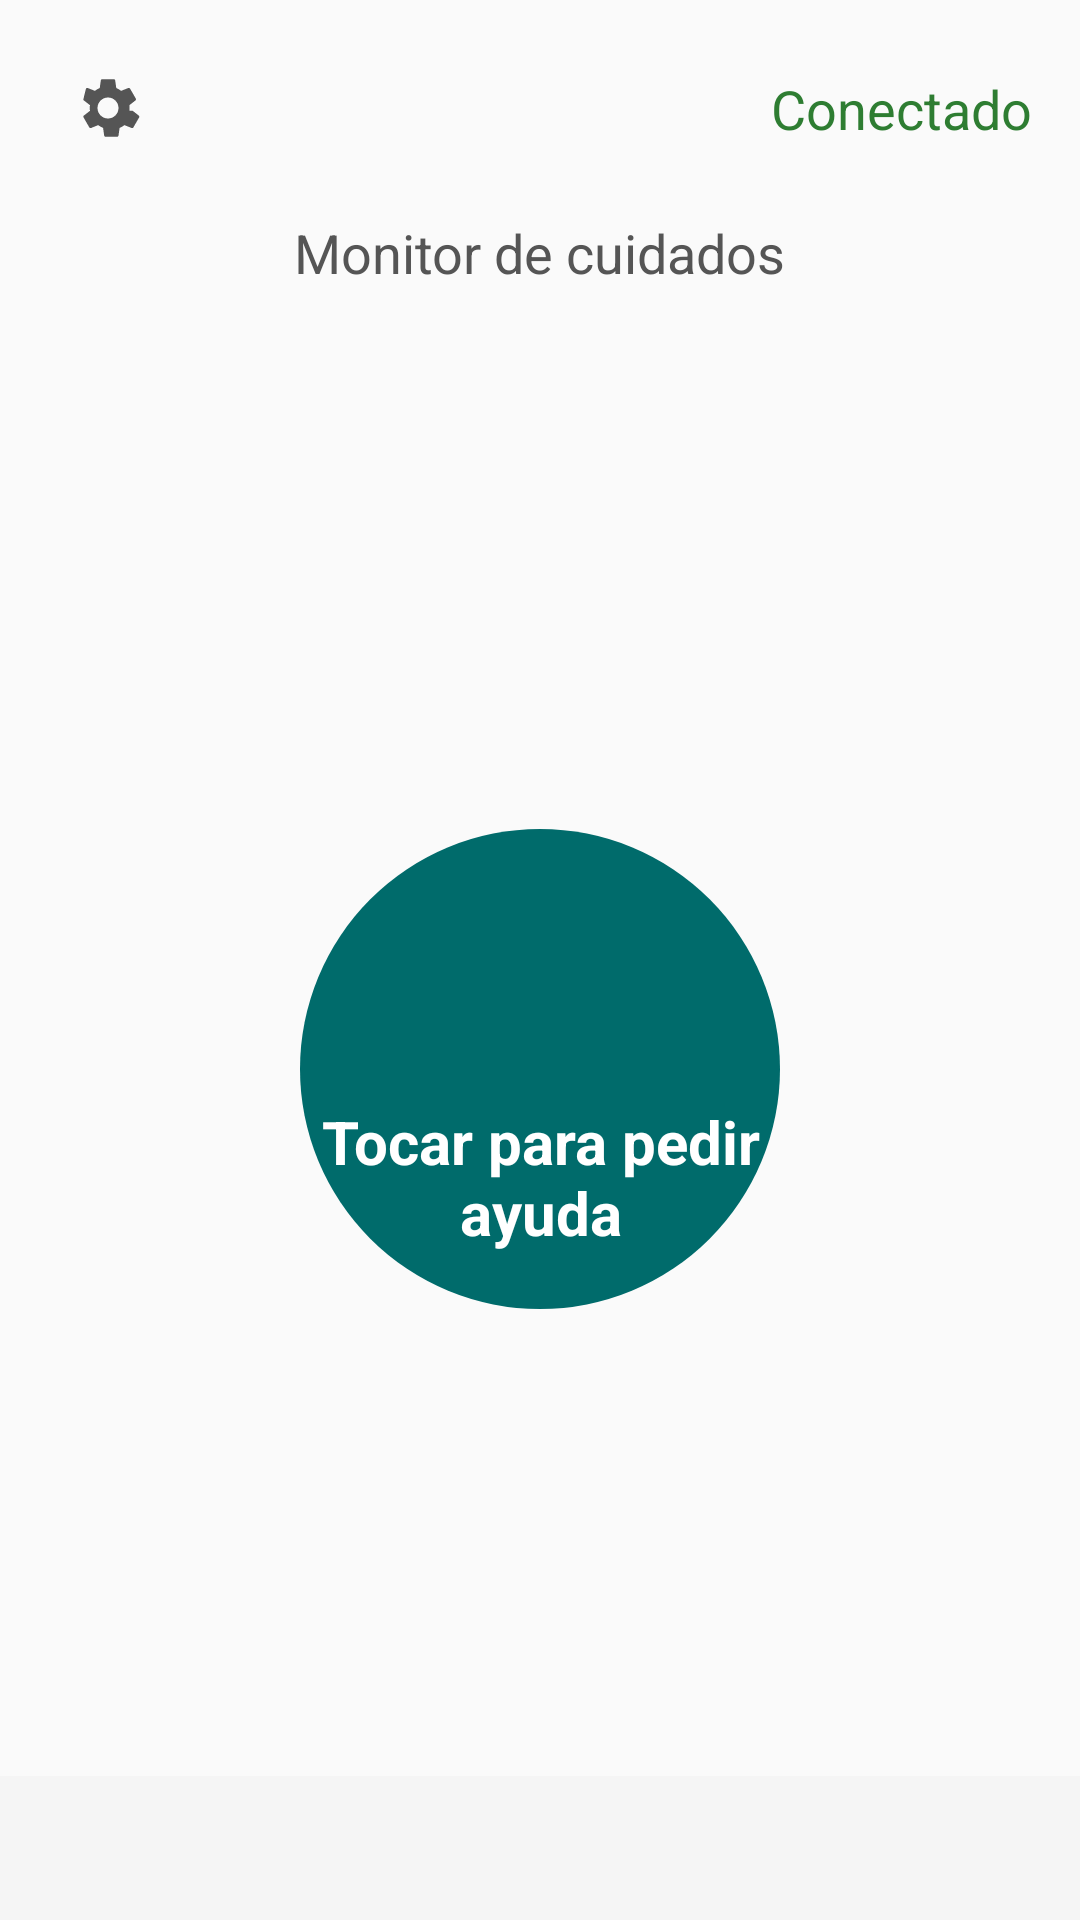

Layout XML and referenced resources for this Android screen:
<!-- AndroidManifest.xml: application theme Theme.MonitorDeCuidados -->
<!-- res/layout/layout_terminal_config_content.xml -->
<?xml version="1.0" encoding="utf-8"?>
<androidx.constraintlayout.widget.ConstraintLayout
    xmlns:android="http://schemas.android.com/apk/res/android"
    xmlns:app="http://schemas.android.com/apk/res-auto"
    xmlns:tools="http://schemas.android.com/tools"
    android:layout_width="match_parent"
    android:layout_height="match_parent"
    android:background="@color/background">

    
    <ImageButton
        android:id="@+id/btnTerminalSettings"
        android:layout_width="@dimen/touch_target_secondary"
        android:layout_height="@dimen/touch_target_secondary"
        android:src="@drawable/ic_settings"
        android:background="?attr/selectableItemBackgroundBorderless"
        android:contentDescription="@string/cd_settings_button"
        app:tint="@color/text_secondary"
        android:accessibilityTraversalBefore="@id/btnBellContainer"
        app:layout_constraintStart_toStartOf="parent"
        app:layout_constraintTop_toTopOf="parent"
        android:layout_marginStart="@dimen/spacing_sm"
        android:layout_marginTop="@dimen/spacing_sm"/>

    <TextView
        android:id="@+id/tvConnectionStatus"
        android:layout_width="wrap_content"
        android:layout_height="wrap_content"
        android:text="@string/terminal_connected"
        android:textSize="@dimen/text_body"
        android:textColor="@color/connected_green"
        android:drawablePadding="@dimen/spacing_sm"
        app:layout_constraintEnd_toEndOf="parent"
        app:layout_constraintTop_toTopOf="@id/btnTerminalSettings"
        app:layout_constraintBottom_toBottomOf="@id/btnTerminalSettings"
        android:layout_marginEnd="@dimen/spacing_lg"
        android:accessibilityLiveRegion="polite"/>

    
    <TextView
        android:id="@+id/tvAppName"
        android:layout_width="wrap_content"
        android:layout_height="wrap_content"
        android:text="@string/app_name"
        android:textSize="@dimen/text_app_name"
        android:textColor="@color/text_secondary"
        app:layout_constraintStart_toStartOf="parent"
        app:layout_constraintEnd_toEndOf="parent"
        app:layout_constraintTop_toBottomOf="@id/btnTerminalSettings"
        android:layout_marginTop="@dimen/spacing_sm"/>

    
    <FrameLayout
        android:id="@+id/btnBellContainer"
        android:layout_width="@dimen/bell_button_size"
        android:layout_height="@dimen/bell_button_size"
        android:background="@drawable/bg_bell_button"
        android:foreground="?attr/selectableItemBackground"
        android:clickable="true"
        android:focusable="true"
        android:contentDescription="@string/cd_bell_button"
        android:accessibilityTraversalBefore="@id/infoStrip"
        android:accessibilityTraversalAfter="@id/btnTerminalSettings"
        app:layout_constraintStart_toStartOf="parent"
        app:layout_constraintEnd_toEndOf="parent"
        app:layout_constraintTop_toBottomOf="@id/tvAppName"
        app:layout_constraintBottom_toTopOf="@id/infoStrip"
        android:layout_marginTop="@dimen/spacing_xl">

        <LinearLayout
            android:layout_width="wrap_content"
            android:layout_height="wrap_content"
            android:layout_gravity="center"
            android:orientation="vertical"
            android:gravity="center">

            <ImageView
                android:id="@+id/ivBellIcon"
                android:layout_width="@dimen/bell_icon_size"
                android:layout_height="@dimen/bell_icon_size"
                android:src="@drawable/ic_notification_bell"
                app:tint="@color/white"
                android:importantForAccessibility="no"/>

            <TextView
                android:id="@+id/tvBellLabel"
                android:layout_width="wrap_content"
                android:layout_height="wrap_content"
                android:text="@string/terminal_tap_help"
                android:textSize="@dimen/text_bell_label"
                android:textColor="@color/white"
                android:textStyle="bold"
                android:gravity="center"
                android:layout_marginTop="@dimen/spacing_sm"
                android:accessibilityLiveRegion="polite"/>
        </LinearLayout>
    </FrameLayout>

    
    <LinearLayout
        android:id="@+id/infoStrip"
        android:layout_width="match_parent"
        android:layout_height="@dimen/terminal_info_strip_height"
        android:orientation="horizontal"
        android:gravity="center_vertical"
        android:paddingHorizontal="@dimen/spacing_lg"
        android:background="@color/surface_variant"
        app:layout_constraintBottom_toBottomOf="parent">

        <TextView
            android:id="@+id/tvLastEvent"
            android:layout_width="0dp"
            android:layout_height="wrap_content"
            android:layout_weight="1"
            android:textSize="@dimen/text_label"
            android:textColor="@color/text_secondary"
            tools:text="Último evento hace 5 min"/>

        <TextView
            android:id="@+id/tvBatteryStatus"
            android:layout_width="wrap_content"
            android:layout_height="wrap_content"
            android:textSize="@dimen/text_label"
            android:textColor="@color/text_secondary"
            android:layout_marginStart="@dimen/spacing_sm"
            tools:text="🔋 85%"/>

        <TextView
            android:id="@+id/tvWifiStatus"
            android:layout_width="wrap_content"
            android:layout_height="wrap_content"
            android:textSize="@dimen/text_label"
            android:textColor="@color/text_secondary"
            android:layout_marginStart="@dimen/spacing_sm"
            tools:text="📶 WiFi"/>
    </LinearLayout>

</androidx.constraintlayout.widget.ConstraintLayout>
<!-- resources referenced by this layout -->
<resources>
  <color name="background">#FAFAFA</color>
  <color name="connected_green">#2E7D32</color>
  <color name="surface_variant">#F5F5F5</color>
  <color name="text_secondary">#555555</color>
  <color name="white">#FFFFFF</color>
  <dimen name="bell_button_size">160dp</dimen>
  <dimen name="bell_icon_size">64dp</dimen>
  <dimen name="spacing_lg">16dp</dimen>
  <dimen name="spacing_sm">8dp</dimen>
  <dimen name="spacing_xl">24dp</dimen>
  <dimen name="terminal_info_strip_height">48dp</dimen>
  <dimen name="text_app_name">18sp</dimen>
  <dimen name="text_bell_label">20sp</dimen>
  <dimen name="text_body">18sp</dimen>
  <dimen name="text_label">16sp</dimen>
  <dimen name="touch_target_secondary">56dp</dimen>
  <!-- drawable bg_bell_button (drawable) -->
  <?xml version="1.0" encoding="utf-8"?>
  <shape xmlns:android="http://schemas.android.com/apk/res/android"
      android:shape="oval">
      <solid android:color="@color/primary"/>
      <size android:width="@dimen/bell_button_size" android:height="@dimen/bell_button_size"/>
  </shape>
  <!-- drawable ic_settings (drawable) -->
  <vector xmlns:android="http://schemas.android.com/apk/res/android"
      android:width="24dp"
      android:height="24dp"
      android:viewportWidth="24"
      android:viewportHeight="24"
      android:tint="?attr/colorControlNormal">
    <path
        android:fillColor="@android:color/white"
        android:pathData="M19.14,12.94c0.04,-0.3 0.06,-0.61 0.06,-0.94c0,-0.32 -0.02,-0.64 -0.07,-0.94l2.03,-1.58c0.18,-0.14 0.23,-0.41 0.12,-0.61l-1.92,-3.32c-0.12,-0.22 -0.37,-0.29 -0.59,-0.22l-2.39,0.96c-0.5,-0.38 -1.03,-0.7 -1.62,-0.94l-0.36,-2.54c-0.04,-0.24 -0.24,-0.41 -0.48,-0.41h-3.84c-0.24,0 -0.43,0.17 -0.47,0.41l-0.36,2.54c-0.59,0.24 -1.13,0.56 -1.62,0.94l-2.39,-0.96c-0.22,-0.08 -0.47,0 -0.59,0.22L3.84,8.87c-0.11,0.2 -0.06,0.47 0.12,0.61l2.03,1.58C5.94,11.36 5.92,11.67 5.92,12c0,0.33 0.02,0.64 0.07,0.94l-2.03,1.58c-0.18,0.14 -0.23,0.41 -0.12,0.61l1.92,3.32c0.12,0.22 0.37,0.29 0.59,0.22l2.39,-0.96c0.5,0.38 1.03,0.7 1.62,0.94l0.36,2.54c0.05,0.24 0.24,0.41 0.48,0.41h3.84c0.24,0 0.44,-0.17 0.47,-0.41l0.36,-2.54c0.59,-0.24 1.13,-0.56 1.62,-0.94l2.39,0.96c0.22,0.08 0.47,0 0.59,-0.22l1.92,-3.32c0.11,-0.2 0.06,-0.47 -0.12,-0.61l-2.03,-1.58zM12,15.5c-1.93,0 -3.5,-1.57 -3.5,-3.5s1.57,-3.5 3.5,-3.5s3.5,1.57 3.5,3.5s-1.57,3.5 -3.5,3.5z"/>
  </vector>
  <string name="app_name">Monitor de cuidados</string>
  <string name="cd_bell_button">Tocar para pedir ayuda al cuidador</string>
  <string name="cd_settings_button">Abrir configuración</string>
  <string name="terminal_connected">Conectado</string>
  <string name="terminal_tap_help">Tocar para pedir ayuda</string>
  <style name="Theme.MonitorDeCuidados" parent="Theme.Material3.DayNight.NoActionBar">
          
          <item name="colorPrimary">@color/primary</item>
          <item name="colorPrimaryDark">@color/primary_dark</item>
          <item name="colorOnPrimary">@color/white</item>
          <item name="colorPrimaryContainer">@color/primary_dark</item>
          <item name="colorOnPrimaryContainer">@color/primary_light</item>
  
          
          <item name="colorSecondary">@color/primary_variant</item>
          <item name="colorOnSecondary">@color/white</item>
  
          
          <item name="android:statusBarColor">@color/primary_dark</item>
  
          
          <item name="android:windowBackground">@color/background</item>
          <item name="colorSurface">@color/surface</item>
          <item name="colorOnSurface">@color/text_primary</item>
          <item name="colorOnSurfaceVariant">@color/text_secondary</item>
          <item name="colorOutline">@color/divider</item>
  
          
          <item name="android:navigationBarColor">@color/background</item>
      </style>
  <color name="primary">#006B6B</color>
  <color name="primary_dark">#004D4D</color>
  <color name="primary_light">#4DB6AC</color>
  <color name="primary_variant">#008B8B</color>
  <color name="surface">#FFFFFF</color>
  <color name="text_primary">#1A1A1A</color>
  <color name="divider">#E0E0E0</color>
</resources>
